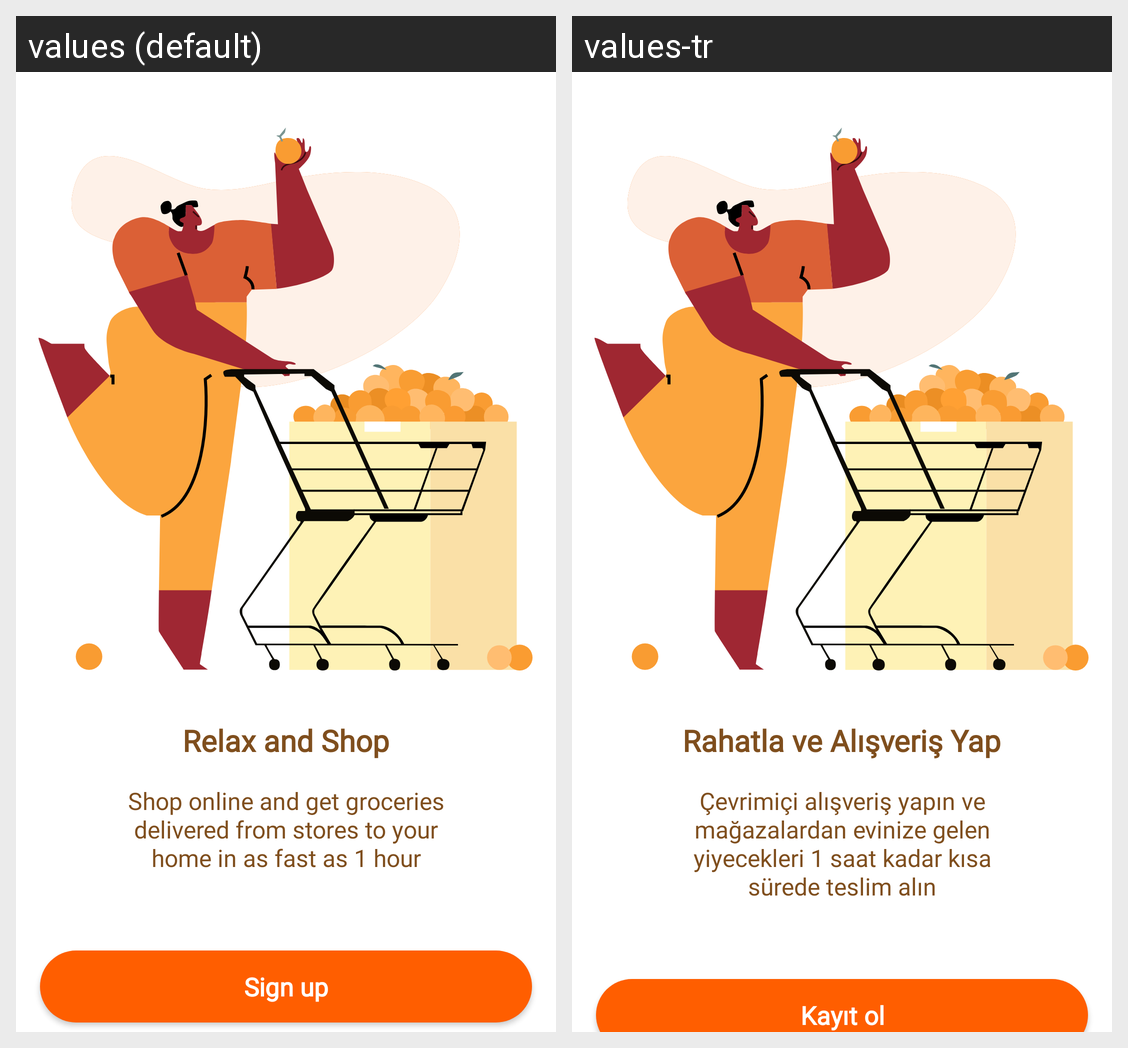

Here is an Android app screen in its default locale and in the app's own translations. Write out the translated-string differences for the strings that appear on this screen.
Android screen res/layout/activity_main.xml rendered under 2 locales, left to right: values (default), values-tr. Device: Nexus 5 (rendered at 1080×1920; each locale shown at half size, 540×960, under a caption strip naming it); theme Theme.Odev3.
Strings drawn on this screen, with the default value and each locale's value (text and hints the layout hard-codes, and strings that could not be matched under every locale, appear in the picture but are not listed):

title
  values: Relax and Shop
  values-tr: Rahatla ve Alışveriş Yap

description
  values: Shop online and get groceries delivered from stores to your home in as fast as 1 hour
  values-tr: Çevrimiçi alışveriş yapın ve mağazalardan evinize gelen yiyecekleri 1 saat kadar kısa sürede teslim alın

sign_up
  values: Sign up
  values-tr: Kayıt ol
